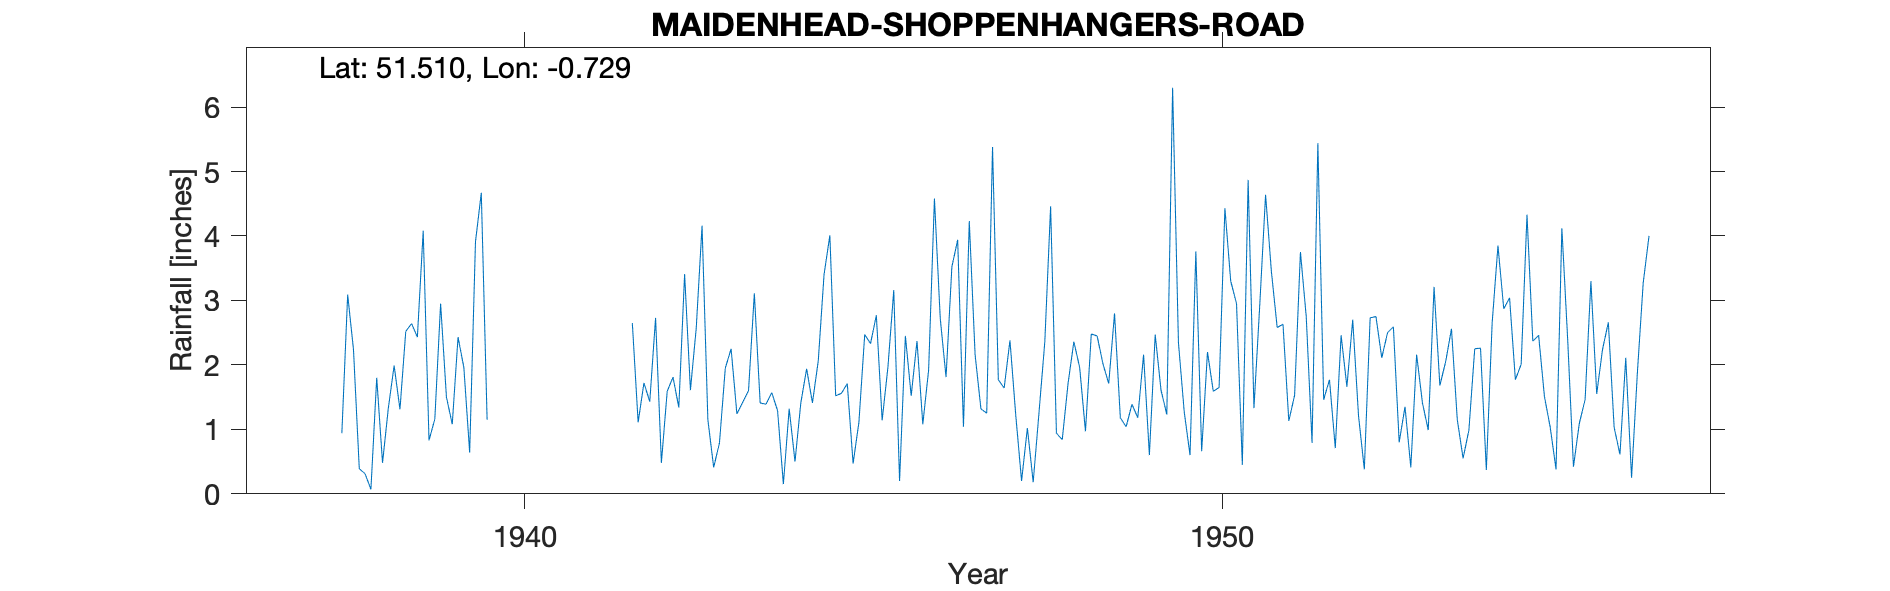

Data behind this chart, as committed beside it:
MAIDENHEAD-SHOPPENHANGERS-ROAD, , , , , , , , , , , , , , , , , , , , , , , 
Grid ref, SU883798, Long, -0.729, Lat, 51.51, Elevation, 130, ft., , , , , , , , , , , , , , , 
Station no, 782/4, , , , , , , , , , , , , , , , , , , , , , 
, 1931, 1932, 1933, 1934, 1935, 1936, 1937, 1938, 1939, 1940, 1941, 1942, 1943, 1944, 1945, 1946, 1947, 1948, 1949, 1950, 1951, 1952, 1953
January, , , , , , , , 2.24, 4.08, , , 2.65, 4.16, 1.57, 1.56, 1.52, 1.32, 4.46, 1.18, 0.6, 2.93, 1.77, 0.8
February, , , , , , , , 0.39, 0.83, , , 1.11, 1.15, 1.29, 1.71, 2.37, 1.25, 0.94, 1.04, 3.76, 4.64, 0.71, 1.35
March, , , , , , , , 0.31, 1.16, , , 1.72, 0.41, 0.15, 0.47, 1.08, 5.38, 0.84, 1.39, 0.66, 3.45, 2.46, 0.41
April, , , , , , , , 0.07, 2.95, , , 1.43, 0.79, 1.32, 1.11, 1.92, 1.77, 1.71, 1.18, 2.2, 2.58, 1.66, 2.16
May, , , , , , , , 1.8, 1.5, , , 2.73, 1.95, 0.5, 2.47, 4.58, 1.64, 2.36, 2.16, 1.59, 2.63, 2.7, 1.41
June, , , , , , , , 0.48, 1.08, , , 0.48, 2.25, 1.41, 2.33, 2.72, 2.38, 1.96, 0.6, 1.65, 1.13, 1.21, 0.99
July, , , , , , , , 1.33, 2.43, , , 1.59, 1.24, 1.94, 2.77, 1.81, 1.22, 0.97, 2.47, 4.43, 1.53, 0.38, 3.21
August, , , , , , , , 1.99, 1.96, , , 1.81, 1.42, 1.41, 1.14, 3.52, 0.2, 2.48, 1.61, 3.3, 3.75, 2.73, 1.68
September, , , , , , , , 1.31, 0.64, , , 1.34, 1.6, 2.06, 1.97, 3.94, 1.02, 2.45, 1.23, 2.95, 2.75, 2.75, 2.05
October, , , , , , , , 2.52, 3.91, , , 3.41, 3.11, 3.4, 3.16, 1.04, 0.18, 2.02, 6.3, 0.45, 0.79, 2.11, 2.56
November, , , , , , , 0.94, 2.64, 4.67, , , 1.61, 1.41, 4.01, 0.2, 4.23, 1.26, 1.71, 2.35, 4.87, 5.44, 2.5, 1.15
December, , , , , , , 3.09, 2.43, 1.15, , , 2.57, 1.39, 1.52, 2.45, 2.16, 2.36, 2.8, 1.27, 1.33, 1.46, 2.59, 0.55
Total, , , , , , , , 17.51, 26.36, , , 22.45, 20.88, 20.58, 21.34, 30.89, 19.98, 24.7, 22.78, 27.79, 33.08, 23.57, 18.32
NGR is on Shoppehangers Road at the stat…, , , , , , , , , , , , , , , , , , , , , , , 
